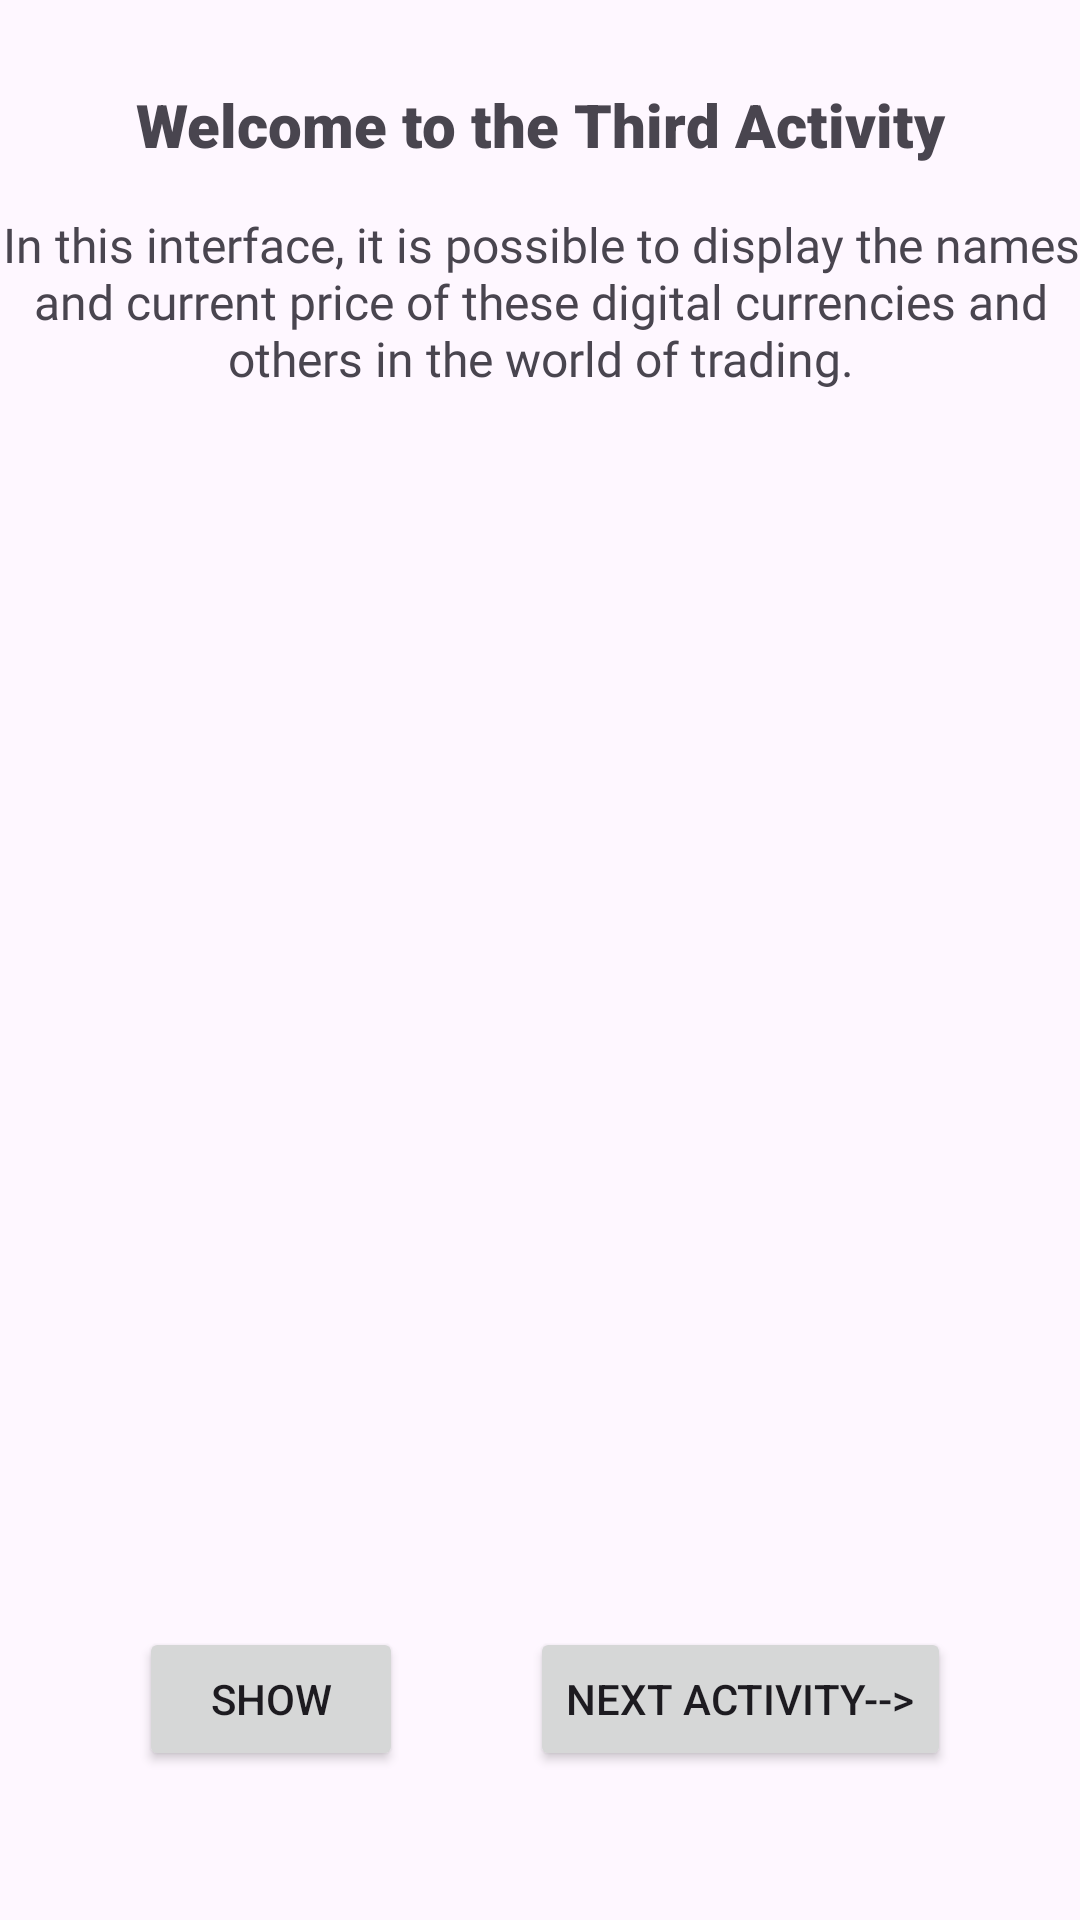

Here is an Android app screen rendered from its layout file. Give the layout XML and the strings, colors and styles it references.
<!-- AndroidManifest.xml: application theme Theme.AssignmentTwoMobile -->
<!-- res/layout/activity_third.xml -->
<?xml version="1.0" encoding="utf-8"?>
<androidx.constraintlayout.widget.ConstraintLayout xmlns:android="http://schemas.android.com/apk/res/android"
    xmlns:app="http://schemas.android.com/apk/res-auto"
    xmlns:tools="http://schemas.android.com/tools"
    android:layout_width="match_parent"
    android:layout_height="match_parent"
    tools:context=".Third_Activity">

    <TextView
        android:id="@+id/textViewTitleACT3"
        android:layout_width="354dp"
        android:layout_height="40dp"
        android:layout_marginTop="28dp"
        android:fontFamily="sans-serif-black"
        android:gravity="center"
        android:text="@string/Welcome_messegeACT3"
        android:textSize="20sp"
        app:layout_constraintEnd_toEndOf="parent"
        app:layout_constraintHorizontal_bias="0.491"
        app:layout_constraintStart_toStartOf="parent"
        app:layout_constraintTop_toTopOf="parent" />

    <TextView
        android:id="@+id/textViewDescriptionACT3"
        android:layout_width="362dp"
        android:layout_height="91dp"
        android:fontFamily="@font/aclonic"
        android:gravity="center"
        android:text="@string/Description_ACT3"
        android:textSize="16sp"
        app:layout_constraintBottom_toBottomOf="parent"
        app:layout_constraintEnd_toEndOf="parent"
        app:layout_constraintHorizontal_bias="0.571"
        app:layout_constraintStart_toStartOf="parent"
        app:layout_constraintTop_toTopOf="parent"
        app:layout_constraintVertical_bias="0.118" />

    <Button
        android:id="@+id/buttonSHOW"
        android:layout_width="wrap_content"
        android:layout_height="wrap_content"
        android:text="Show"
        app:layout_constraintBottom_toBottomOf="parent"
        app:layout_constraintEnd_toEndOf="parent"
        app:layout_constraintHorizontal_bias="0.17"
        app:layout_constraintStart_toStartOf="parent"
        app:layout_constraintTop_toTopOf="parent"
        app:layout_constraintVertical_bias="0.916" />

    <Button
        android:id="@+id/buttonNextACT"
        android:layout_width="wrap_content"
        android:layout_height="wrap_content"
        android:text="Next Activity-->"
        app:layout_constraintBottom_toBottomOf="parent"
        app:layout_constraintEnd_toEndOf="parent"
        app:layout_constraintHorizontal_bias="0.804"
        app:layout_constraintStart_toStartOf="parent"
        app:layout_constraintTop_toTopOf="parent"
        app:layout_constraintVertical_bias="0.916" />

    <ScrollView
        android:id="@+id/scrollView2"
        android:layout_width="341dp"
        android:layout_height="365dp"
        app:layout_constraintBottom_toBottomOf="parent"
        app:layout_constraintEnd_toEndOf="parent"
        app:layout_constraintStart_toStartOf="parent"
        app:layout_constraintTop_toTopOf="parent"
        app:layout_constraintVertical_bias="0.584">

        <TextView
            android:id="@+id/myTextView"
            android:layout_width="match_parent"
            android:layout_height="wrap_content"
            android:text="" />
    </ScrollView>
    










</androidx.constraintlayout.widget.ConstraintLayout>
<!-- resources referenced by this layout -->
<resources>
  <string name="Description_ACT3">In this interface, it is possible to display the names and current price of these digital currencies and others in the world of trading.\n</string>
  <string name="Welcome_messegeACT3">Welcome to the Third Activity\n</string>
  <style name="Theme.AssignmentTwoMobile" parent="Base.Theme.AssignmentTwoMobile" />
  <style name="Base.Theme.AssignmentTwoMobile" parent="Theme.Material3.DayNight.NoActionBar">
          
          
      </style>
</resources>
